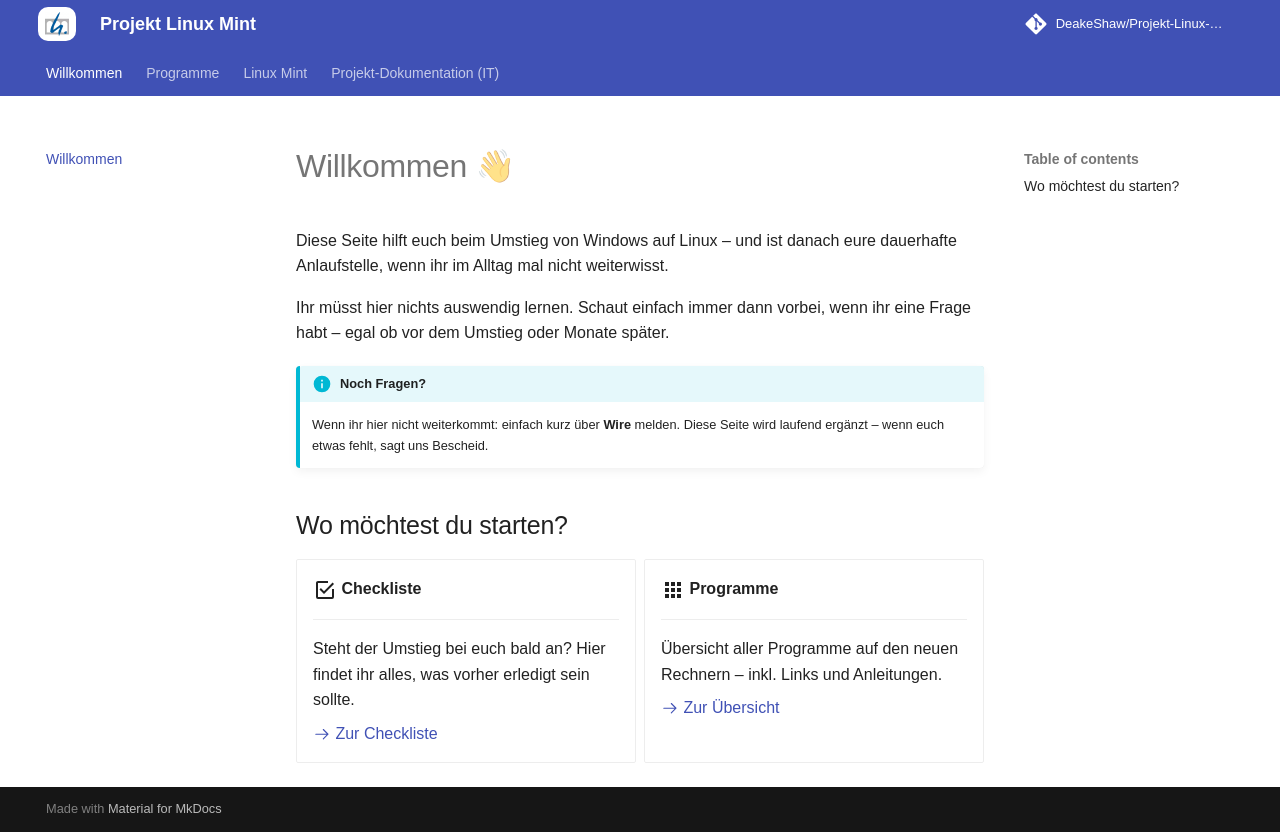

repository: DeakeShaw/Projekt-Linux-Mint · page: index.html · generator: mkdocs

# Willkommen 👋

Diese Seite hilft euch beim Umstieg von Windows auf Linux – und ist
danach eure dauerhafte Anlaufstelle, wenn ihr im Alltag mal nicht
weiterwisst.

Ihr müsst hier nichts auswendig lernen. Schaut einfach immer dann vorbei,
wenn ihr eine Frage habt – egal ob vor dem Umstieg oder Monate später.

!!! info "Noch Fragen?"
    Wenn ihr hier nicht weiterkommt: einfach kurz über **Wire** melden.
    Diese Seite wird laufend ergänzt – wenn euch etwas fehlt, sagt uns Bescheid.

## Wo möchtest du starten?

<div class="grid cards" markdown>

-   :material-checkbox-marked-outline:{ .lg .middle } **Checkliste**

    ---

    Steht der Umstieg bei euch bald an? Hier findet ihr alles, was vorher
    erledigt sein sollte.

    [:octicons-arrow-right-24: Zur Checkliste](project/checklists/einrichtung.md)

-   :material-apps:{ .lg .middle } **Programme**

    ---

    Übersicht aller Programme auf den neuen Rechnern – inkl. Links und
    Anleitungen.

    [:octicons-arrow-right-24: Zur Übersicht](apps/index.md)

<!-- -   :material-help-circle-outline:{ .lg .middle } **Was möchtest du tun?**

    ---

    Du weißt nicht, welches Programm du brauchst? Hier sucht ihr nach
    Aufgabe statt nach Programmname.

    [:octicons-arrow-right-24: Zur Aufgaben-Übersicht](aufgaben.md) -->

</div>
